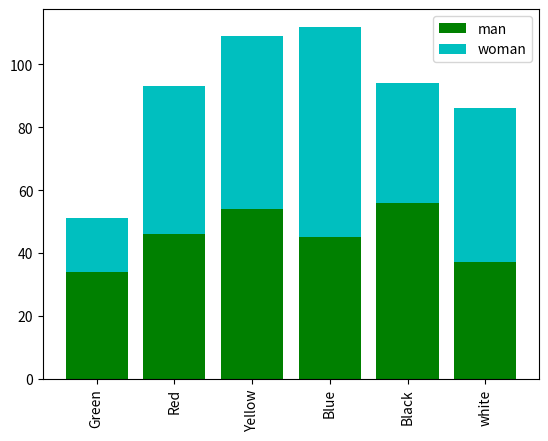

Python code for this plot:
import matplotlib.pyplot as plt
labels = ["Green", "Red", "Yellow", "Blue", "Black", "white"]
x_pos = range(0, 6)
A = [34, 46, 54, 45, 56, 37]
B = [17, 47, 55, 67, 38, 49]
bar1 = plt.bar(x_pos, A, color = "g")
bar2 = plt.bar(x_pos, B, color = "c", bottom=A)
plt.xticks(x_pos, labels, rotation = "vertical")
plt.legend((bar1, bar2), ("man", "woman"), loc = "upper right")
plt.show()
